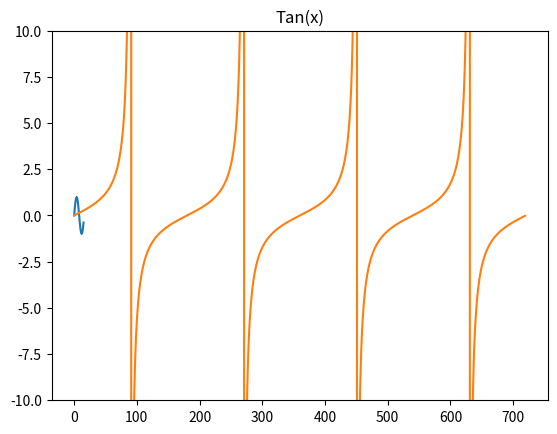

Recreate this plot in Python.
import matplotlib.pyplot as plot
import numpy
import math

functionNames = ["print()","len()","input()","range()","type()","str()"]


AxisX = numpy.array([i for i in range(80)])
SinY = numpy.array([math.sin( (math.pi/8) * i ) for i in range(16)])
TanY = numpy.array([math.tan( (math.pi/180) * i ) for i in range(720)])


plot.plot(SinY)
plot.title("Sin(x)")
plot.show()
plot.plot(TanY)
limittan = plot.gca()
limittan.set_ylim([-10,10])
plot.plot()
plot.title("Tan(x)")
plot.show()

